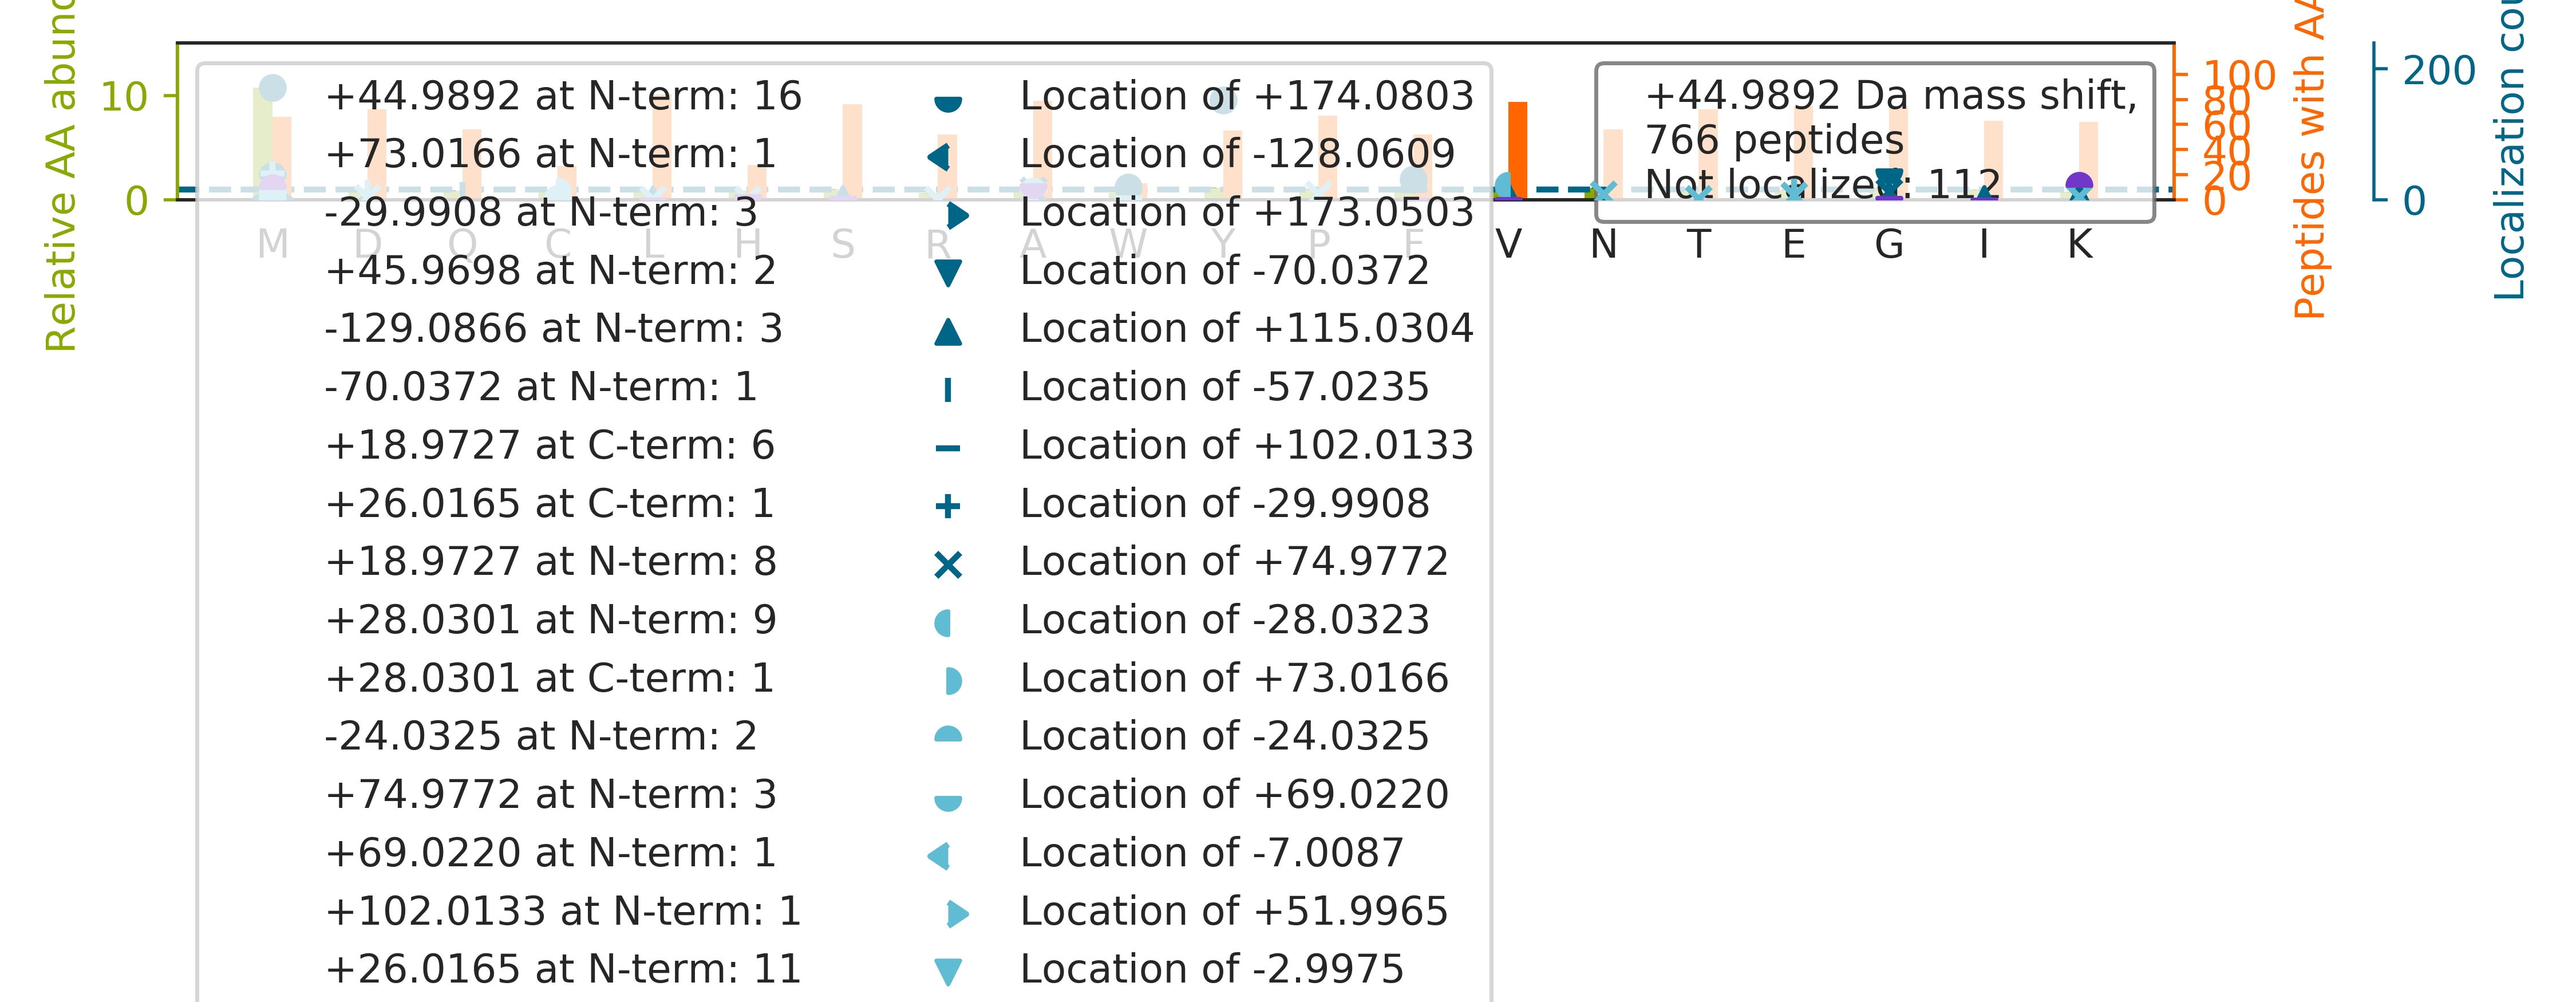

Data behind this chart, as committed beside it:
top isoform	localization score	spectrum
NMGGPYGGGNYGPGGSGGSGGYGGR		39CPTAC_COprospective_W_VU_20150909_09CO…
ANQAIQM[-30]ACQSLG[+75]EPGCTQAQVLSAATIVA…	0.942	49CPTAC_COprospective_W_VU_20151222_11CO…
TIGGGDDSFNTFFSETGAGK		57CPTAC_COprospective_W_VU_20160317_15CO…
TTGIVM[+45]DSGDGVTHTVPIYEGYALPHAILR	0.002131	62CPTAC_COprospective_W_VU_20160311_05CO…
VLGAHILGPGAGEMVNEAALALEYGASCEDIAR		35CPTAC_COprospective_W_VU_20150901_16CO…
SHCIAEVENDEM[+45]PADLPSLAADFVESK	0.941	51CPTAC_COprospective_W_VU_20160215_16CO…
A[-24]DDPSSYM[+69]EVVQAANTSGNWEELVK	0.5994	56CPTAC_COprospective_W_VU_20160303_01CO…
T[+28]TGIVM[+17]DSGDGVTHIVPIYEGYALPHAILR	0.9534	55CPTAC_COprospective_W_VU_20160630_11CO…
AAVAASGLNTMLEGNGQYTLLAPTNEAFEK		54CPTAC_COprospective_W_VU_20160226_01CO…
VIHDNFGIVEGLM[+45]TTVHAITATQK	0.9995	07CPTAC_COprospective_W_VU_20150915_05CO…
KPAAGLSAAPVPTAPAAGAPLM[+45]DFGNDFVPPAPR	0.02099	26CPTAC_COprospective_W_VU_20150810_05CO…
TEIDKPSQ[-57]M[+102]QVTDVQDNSISVK	0.5233	54CPTAC_COprospective_W_VU_20160226_01CO…
VSQM[+45]AQYFEPLTLAAVGAASK	0.9358	63CPTAC_COprospective_W_VU_20160316_11CO…
QGQYSPM[+45]AIEEQVAVIYAGVR	0.9309	49CPTAC_COprospective_W_VU_20151222_11CO…
TAGYGINILG[+174]M[-129]DPLSTPFDNEFYNGLCN…	0.001127	53CPTAC_COprospective_W_VU_20160226_11CO…
SLQWM[+45]AGGTFTGEALQYTR	0.9829	08CPTAC_COprospective_W_VU_20150928_05CO…
QTQIF[+45]TTYSDNQPGVLIQVYEGER	0.9807	54CPTAC_COprospective_W_VU_20160226_01CO…
KEAESCDCLQGFQLTHSLGGG[+174]TGSGM[-129]GT…	0.9383	62CPTAC_COprospective_W_VU_20160311_05CO…
AADEVAEGKLNDHFPLVVWQTGSGTQTNMNVNEVISNR		35CPTAC_COprospective_W_VU_20150901_16CO…
GNVAGDSKNDPPMEAAGFTAQVIILNHPGQISAGYAPVLD…		28CPTAC_COprospective_W_VU_20150810_05CO…
LGIY[+45]DADGDGDFDVDDAK	1	83CPTAC_COprospective_W_VU_20160524_05CO…
LCYVALDFENEM[+45]ATAASSSSLEK	0.8591	92CPTAC_COprospective_W_VU_20160728_11CO…
VGAHAGEYGAEALERM[+45]FLSFPTTK	0.9051	43CPTAC_COprospective_W_VU_20151130_01CO…
LVRPEVDVM[-28]C[+73]TAFHDNEETFLKK	0.7463	32CPTAC_COprospective_W_VU_20150818_20CO…
SGSISYTELQQALSQM[+45]GYNLSPQFTQLLVSR	0.9352	26CPTAC_COprospective_W_VU_20150810_05CO…
GFEVVYM[+45]TEPIDEYCVQQLK	0.9908	53CPTAC_COprospective_W_VU_20160226_11CO…
ALEQQVEE[+28]M[+17]KTQLEELEDELQATEDAK	0.8591	88CPTAC_COprospective_W_VU_20160705_11CO…
FTLDCTHPVEDGIM[+45]DAANFEQFLQER	0.9784	51CPTAC_COprospective_W_VU_20160215_16CO…
NQGGY[+45]GGSSSSSSYGSGR	1	83CPTAC_COprospective_W_VU_20160524_05CO…
QPAIMPGQSYGLEDGSCSYKDFSESR		35CPTAC_COprospective_W_VU_20150901_16CO…
VSNGAGTMSVSLVADENPFAQGALK		01CPTAC_COprospective_W_VU_20150901_01CO…
V[+115]LNNM[-70]EIGTSLFDEEGAK	0.5409	25CPTAC_COprospective_W_VU_20160726_05CO…
EVVTSEDGSDCPEAM[+45]DLGTLSGIGTLDGFR	0.9338	45CPTAC_COprospective_W_VU_20151202_05CO…
AQDPSEVLTM[+45]LTNETGFEISSSDATVK	0.9299	54CPTAC_COprospective_W_VU_20160226_01CO…
SGNFGGSRNMGGPYGGGNYGPGGSGGSGGYGGR		49CPTAC_COprospective_W_VU_20151222_11CO…
FSTMPFLFCNINNVCNFASR		33CPTAC_COprospective_W_VU_20150818_11CO…
VADALTNAVAHVDDM[+45]PNALSALSDLHAHK	0.9997	56CPTAC_COprospective_W_VU_20160303_01CO…
DLLP[+28]SDM[+17]AVALLEAQAGTGHIIDPATSAR	0.219	35CPTAC_COprospective_W_VU_20150901_16CO…
IVGYFVSGCDPSIM[+45]GIGPVPAISGALK	0.9829	62CPTAC_COprospective_W_VU_20160311_05CO…
MRPGAY[+45]STGYGGYEEYSGLSDGYGFTTDLFGR	0.001168	58CPTAC_COprospective_W_VU_20160318_11CO…
RLLEDGEDFNLGDALD[-1]SSNSM[+46]QTIQK	0.01257	28CPTAC_COprospective_W_VU_20150810_05CO…
GGETSE[-1]M[+46]YLIQPDSSVKPYR	0.6364	29CPTAC_COprospective_W_VU_20150810_11CO…
THTCPPCPAPELLGGPSVF[+45]LFPPKPK	0.8809	29CPTAC_COprospective_W_VU_20150810_11CO…
NPSSAGSW[+45]NSGSSGPGSTGNR	1.0	75CPTAC_COprospective_W_VU_20160502_11CO…
EKLCYVALDFENEM[+45]ATAASSSSLEK	0.9993	29CPTAC_COprospective_W_VU_20150810_11CO…
TLTGIVIDSGDGVTHVIPVAEGY[+45]VIGSCIK	0.9997	42CPTAC_COprospective_W_VU_20151124_05CO…
TSQENISFETMYDVLSTKPVLNK		09CPTAC_COprospective_W_VU_20150928_05CO…
AAAAGGGGPGTAVGATGSGIAAAAAGLAVY[+45]R	1.0	03CPTAC_COprospective_W_VU_20150624_05CO…
E[+28]M[+17]EENFAVEAANYQDTIGR	0.0154	05CPTAC_COprospective_W_VU_20150915_05CO…
GGLGGGYGGASGMGGITAVTVNQSLLSPLVLEVDPNIQAV…		62CPTAC_COprospective_W_VU_20160311_05CO…
VETGVLKPG[+174]M[-129]VVTFAPVNVTTEVK	0.5845	62CPTAC_COprospective_W_VU_20160311_05CO…
LCM[+45]GSGLNLCEPNNKEGYYGYTGAFR	0.9846	88CPTAC_COprospective_W_VU_20160705_11CO…
FSTM[+45]PFLYCNPGDVCYYASR	0.1291	01CPTAC_COprospective_W_VU_20150901_01CO…
HTGPGILSM[+102]AN[-57]AGPNTNGSQFFICTAK	0.716	05CPTAC_COprospective_W_VU_20150915_05CO…
AQEACGPLEM[+45]DSALSVVQNLEK	0.9374	52CPTAC_COprospective_W_VU_20160223_11CO…
KAQLNIGNVLPVG[+174]TM[-129]PEGTIVCCLEEKP…	0.9324	73CPTAC_COprospective_W_VU_20160422_11CO…
AEGSDVANAVLDGADCIM[+45]LSGETAKGDYPLEAVR	0.9553	52CPTAC_COprospective_W_VU_20160223_11CO…
EKLCYVALDFEQEM[+45]ATAASSSSLEK	0.9927	87CPTAC_COprospective_W_VU_20160701_09CO…
DSDW[+45]PFCSDEDWNYK	0.9999	75CPTAC_COprospective_W_VU_20160502_11CO…
GAGSYTIM[+45]VLFADQATPTSPIR	0.9988	35CPTAC_COprospective_W_VU_20150901_16CO…
... 706 more rows
